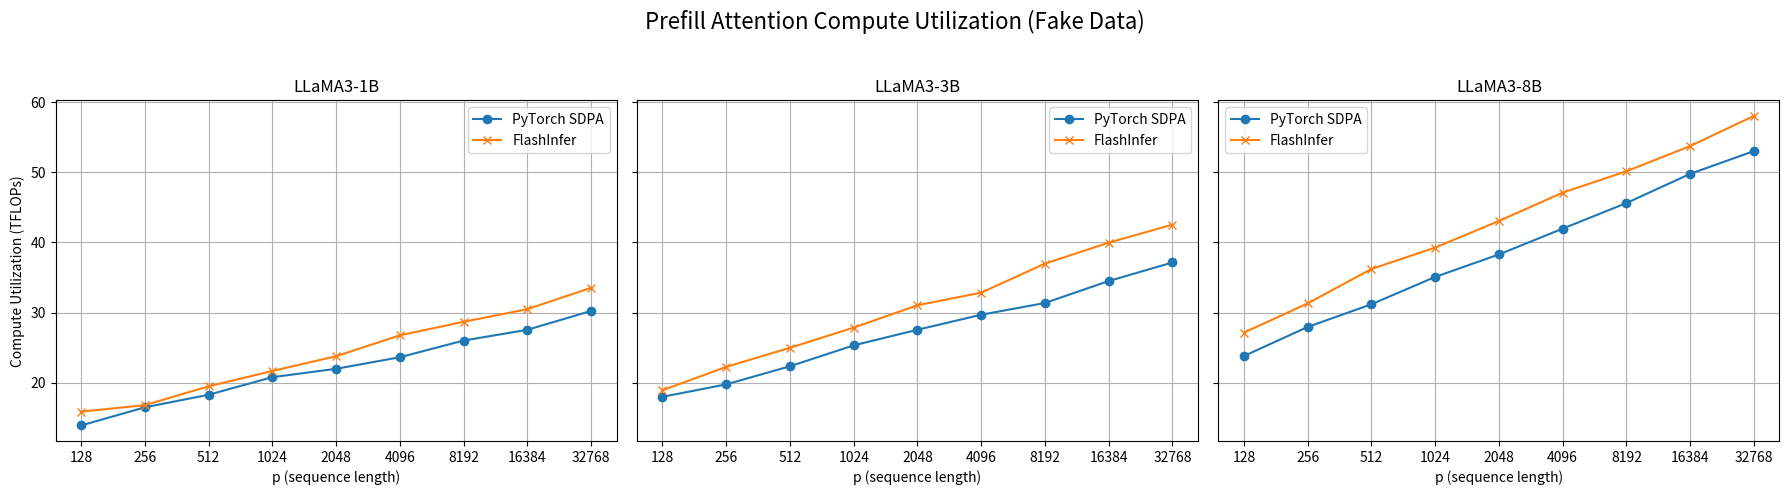

The matplotlib source for this figure:
import numpy as np
import matplotlib.pyplot as plt

# Sequence lengths (powers of 2)
p_llama3 = 2 ** np.arange(7, 16)   # 2^7 to 2^15

# Fake TFLOPs data generator
def fake_tflops(seq_lens, model_factor):
    return np.log2(seq_lens) * model_factor + np.random.normal(0, 0.5, size=len(seq_lens))

# Generate fake compute utilization data
llama3_1b_sdpa = fake_tflops(p_llama3, 2.0)
llama3_1b_flashinfer = fake_tflops(p_llama3, 2.2)

llama3_3b_sdpa = fake_tflops(p_llama3, 2.5)
llama3_3b_flashinfer = fake_tflops(p_llama3, 2.8)

llama3_8b_sdpa = fake_tflops(p_llama3, 3.5)
llama3_8b_flashinfer = fake_tflops(p_llama3, 3.9)

# Plotting setup
fig, axs = plt.subplots(1, 3, figsize=(18, 5), sharey=True)
models = ['LLaMA3-1B', 'LLaMA3-3B', 'LLaMA3-8B']

# LLaMA2-7B plot
axs[0].plot(p_llama3, llama3_1b_sdpa, label='PyTorch SDPA', marker='o')
axs[0].plot(p_llama3, llama3_1b_flashinfer, label='FlashInfer', marker='x')
axs[0].set_xscale('log', base=2)
axs[0].set_title(models[0])
axs[0].set_xlabel('p (sequence length)')
axs[0].set_ylabel('Compute Utilization (TFLOPs)')
axs[0].set_xticks(p_llama3)
axs[0].set_xticklabels([str(p) for p in p_llama3])
axs[0].legend()
axs[0].grid(True, which='both')

# LLaMA3-8B plot
axs[1].plot(p_llama3, llama3_3b_sdpa, label='PyTorch SDPA', marker='o')
axs[1].plot(p_llama3, llama3_3b_flashinfer, label='FlashInfer', marker='x')
axs[1].set_xscale('log', base=2)
axs[1].set_title(models[1])
axs[1].set_xlabel('p (sequence length)')
axs[1].set_xticks(p_llama3)
axs[1].set_xticklabels([str(p) for p in p_llama3])
axs[1].legend()
axs[1].grid(True, which='both')

# LLaMA3-70B plot
axs[2].plot(p_llama3, llama3_8b_sdpa, label='PyTorch SDPA', marker='o')
axs[2].plot(p_llama3, llama3_8b_flashinfer, label='FlashInfer', marker='x')
axs[2].set_xscale('log', base=2)
axs[2].set_title(models[2])
axs[2].set_xlabel('p (sequence length)')
axs[2].set_xticks(p_llama3)
axs[2].set_xticklabels([str(p) for p in p_llama3])
axs[2].legend()
axs[2].grid(True, which='both')

# Overall figure title and layout
fig.suptitle('Prefill Attention Compute Utilization (Fake Data)', fontsize=16)
plt.tight_layout(rect=[0, 0, 1, 0.95])
plt.savefig('attention_compute_utilization.png', dpi=300)
